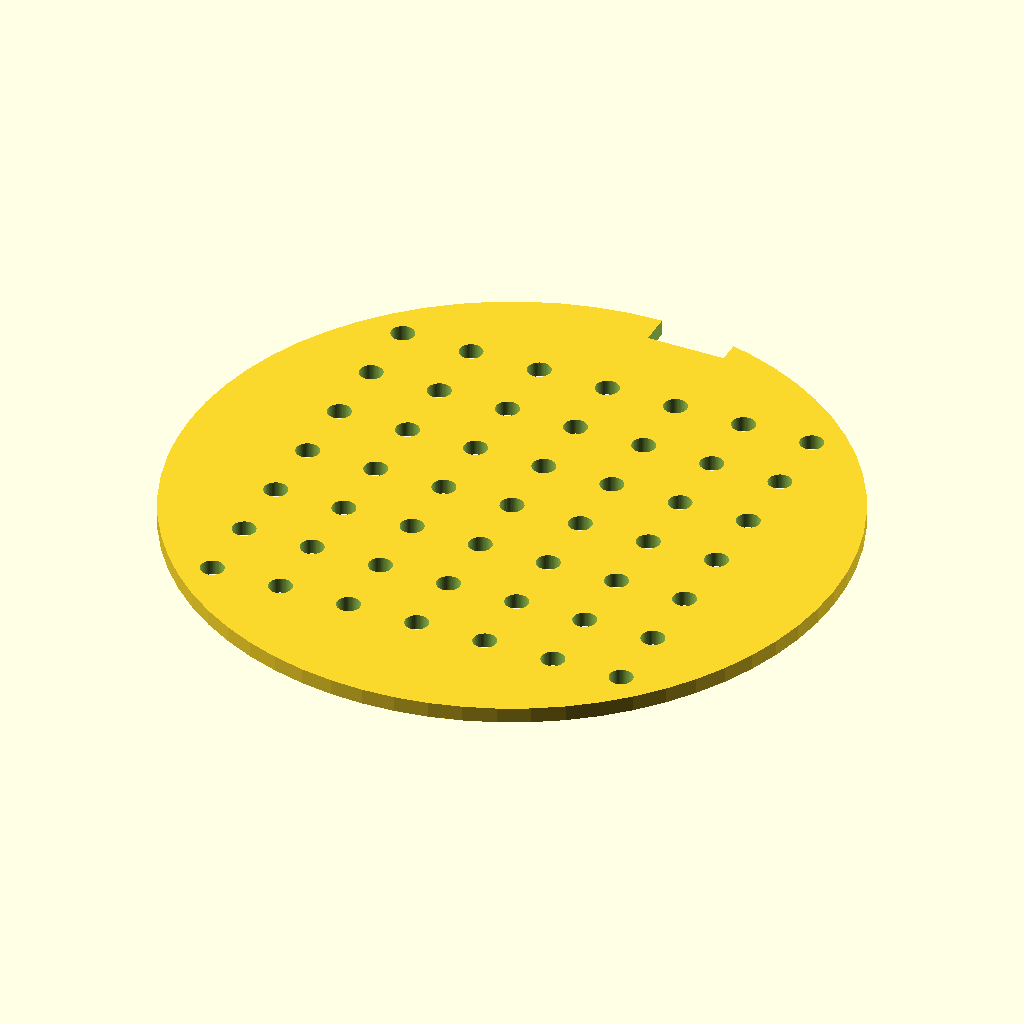
Cell 1 — every parameter at its default value.
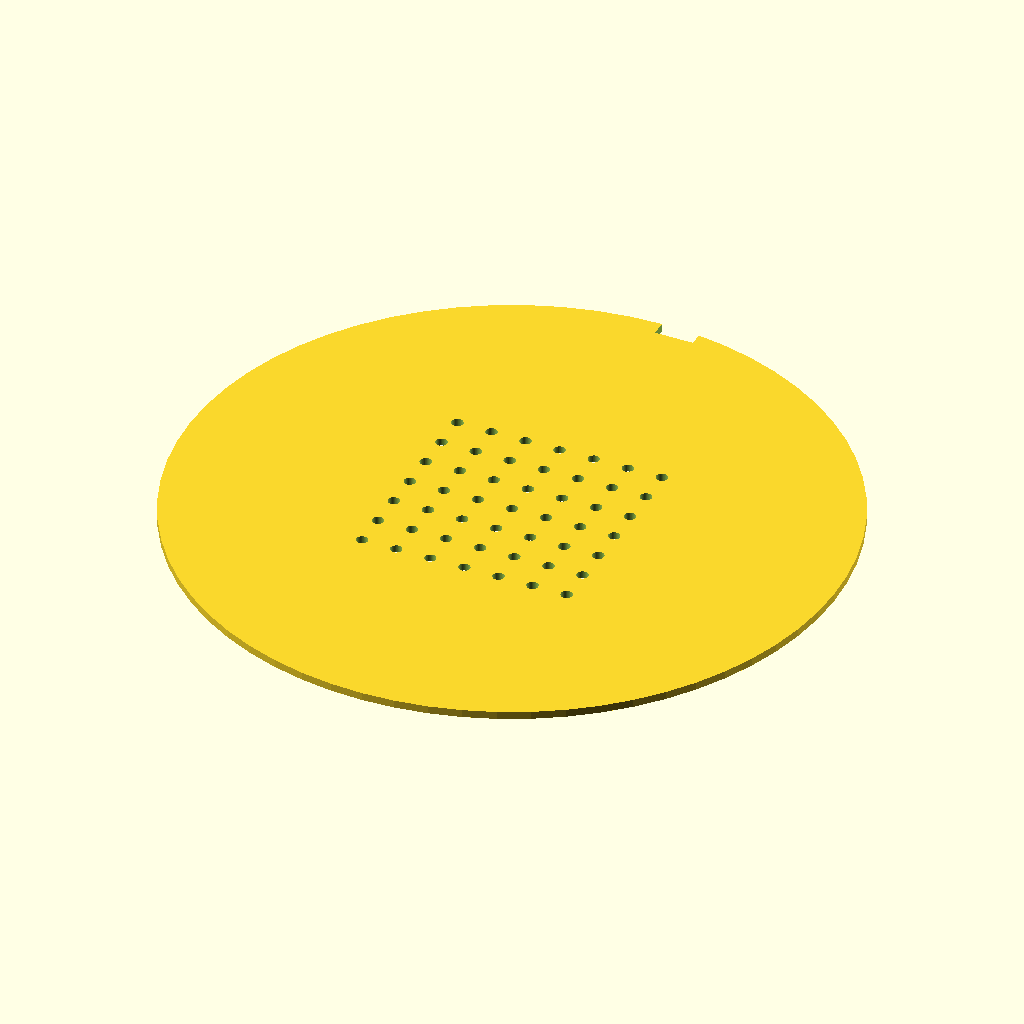
Cell 2: the same model with disc_d = 170.
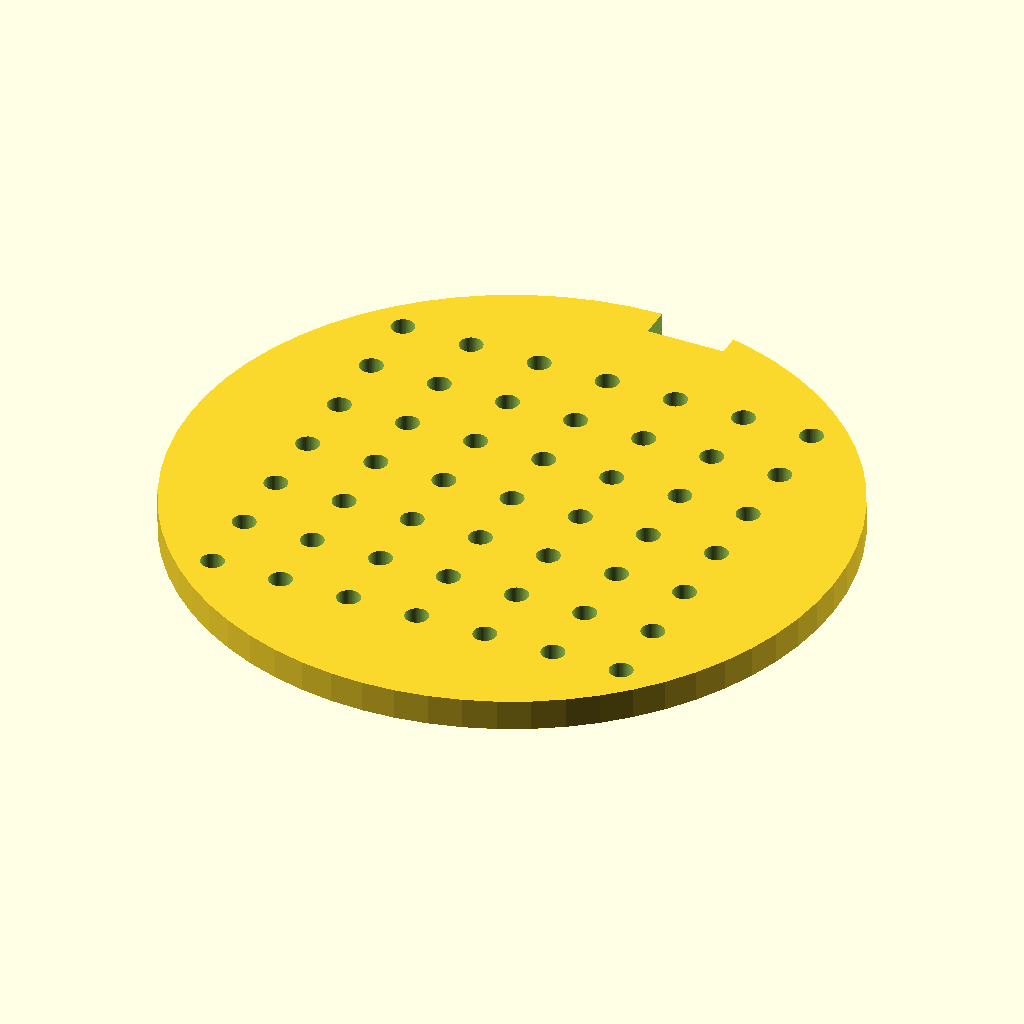
Cell 3 — disc_h set to 4, the other parameters unchanged.
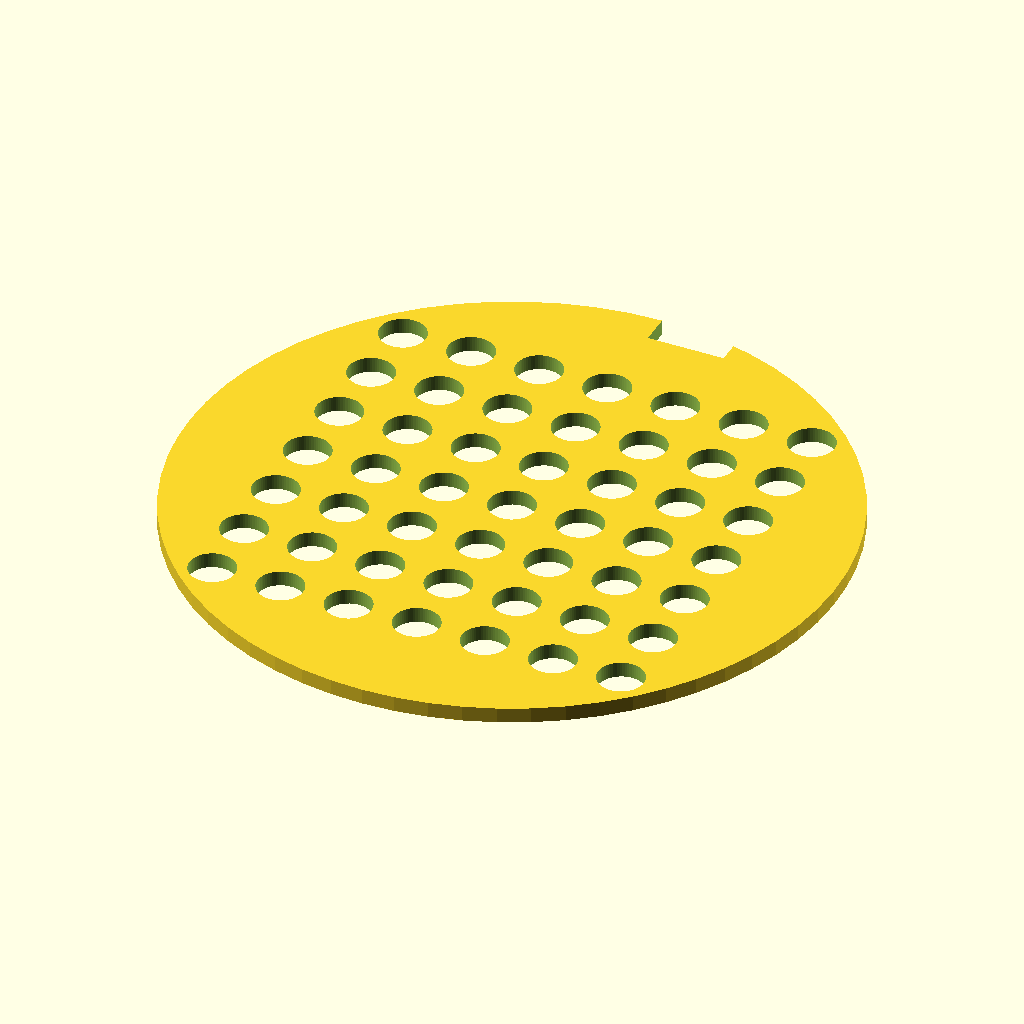
Cell 4 — hole_d set to 6, the other parameters unchanged.
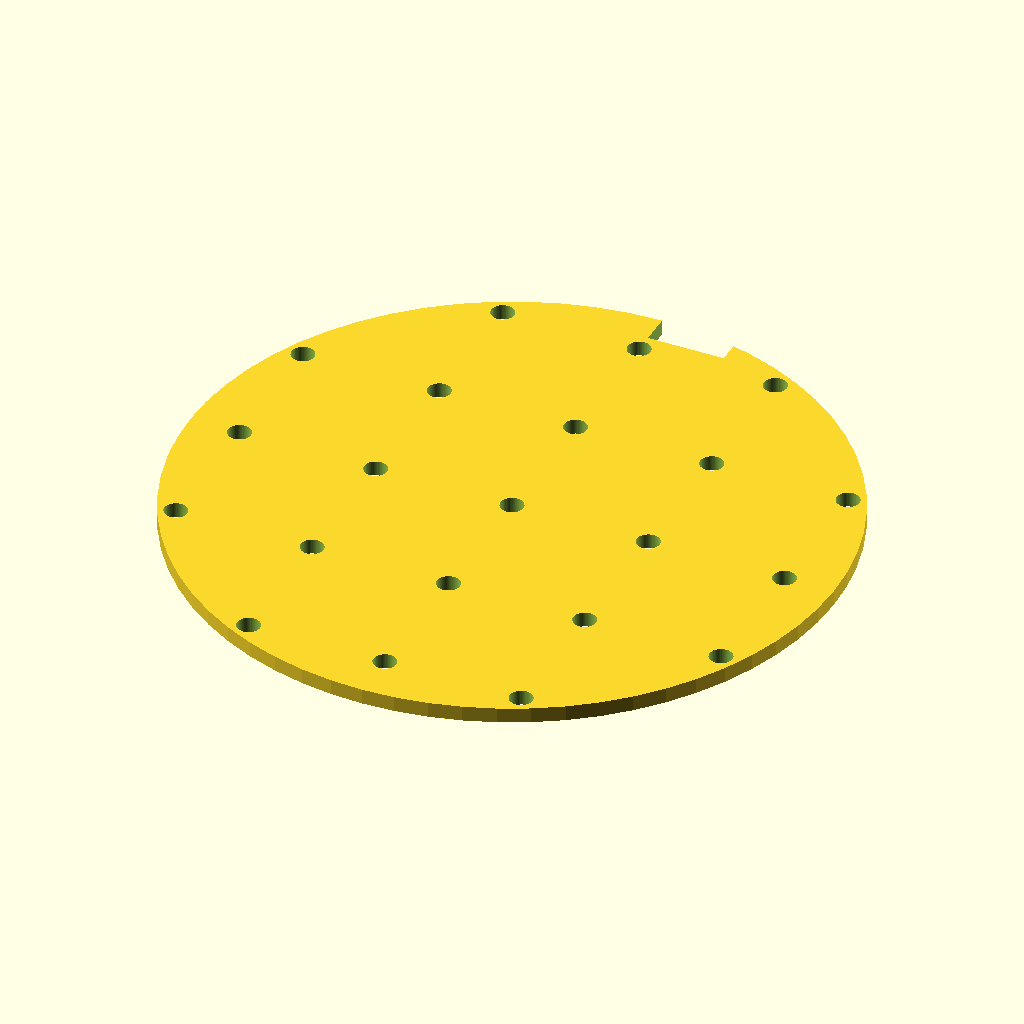
Cell 5: the same model with hole_pitch = 18.
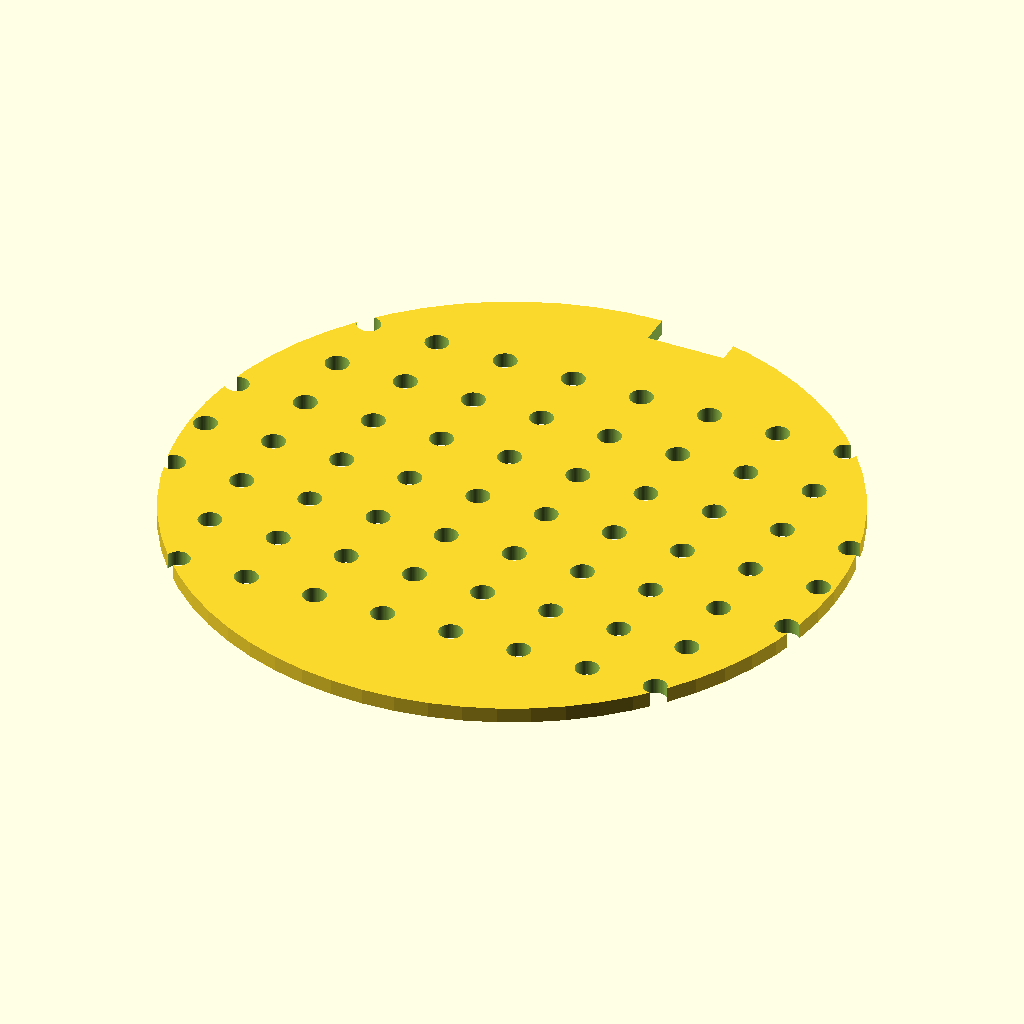
Cell 6 — holes_nx set to 14, the other parameters unchanged.
All cells are drawn from the same view direction (rotation 55°, 0°, 25°, orthographic, colour scheme Cornfield), but the view is re-fitted for each cell, so position and scale can differ between cells as well as the parameter.
Source of the model, bench/results/gpu-v3-g3/code/scadcoder-v3/seed_sowing_template_s6_a0.scad:
// Sowing template for a 90 mm Petri dish
// Flat disc with 7 x 7 grid of through-holes and orientation notch on +Y rim

$fn = 64;

// ---- Disc ----
disc_d      = 85;    // disc diameter
disc_h      = 2;     // disc thickness

// ---- Hole grid ----
hole_d      = 3;     // through-hole diameter
hole_pitch  = 9;     // centre-to-centre spacing (X and Y)
holes_nx    = 7;     // holes along X
holes_ny    = 7;     // holes along Y

// ---- Orientation notch (+Y side) ----
notch_w     = 10;    // notch width (X)
notch_d     = 4;     // notch depth (Y, in from rim)

// ---- Cutting overlap ----
eps         = 0.5;   // extension of cutters past faces

difference() {
    // Disc centred on origin, resting on z = 0
    cylinder(d = disc_d, h = disc_h);

    // 7 x 7 grid of through-holes, centred on disc
    for (i = [0 : holes_nx - 1])
        for (j = [0 : holes_ny - 1])
            translate([(i - (holes_nx - 1) / 2) * hole_pitch,
                       (j - (holes_ny - 1) / 2) * hole_pitch,
                       -eps])
                cylinder(d = hole_d, h = disc_h + 2 * eps);

    // Rectangular orientation notch on +Y rim, centred on Y axis
    translate([0, disc_d / 2 - notch_d, -eps])
        cube([notch_w, notch_d + eps, disc_h + 2 * eps]);
}
Parameter table extracted from the source (name, type, default, range or options):
disc_d: number, default 85
disc_h: number, default 2
hole_d: number, default 3
hole_pitch: number, default 9
holes_nx: number, default 7
holes_ny: number, default 7
notch_w: number, default 10
notch_d: number, default 4
eps: number, default 0.5
